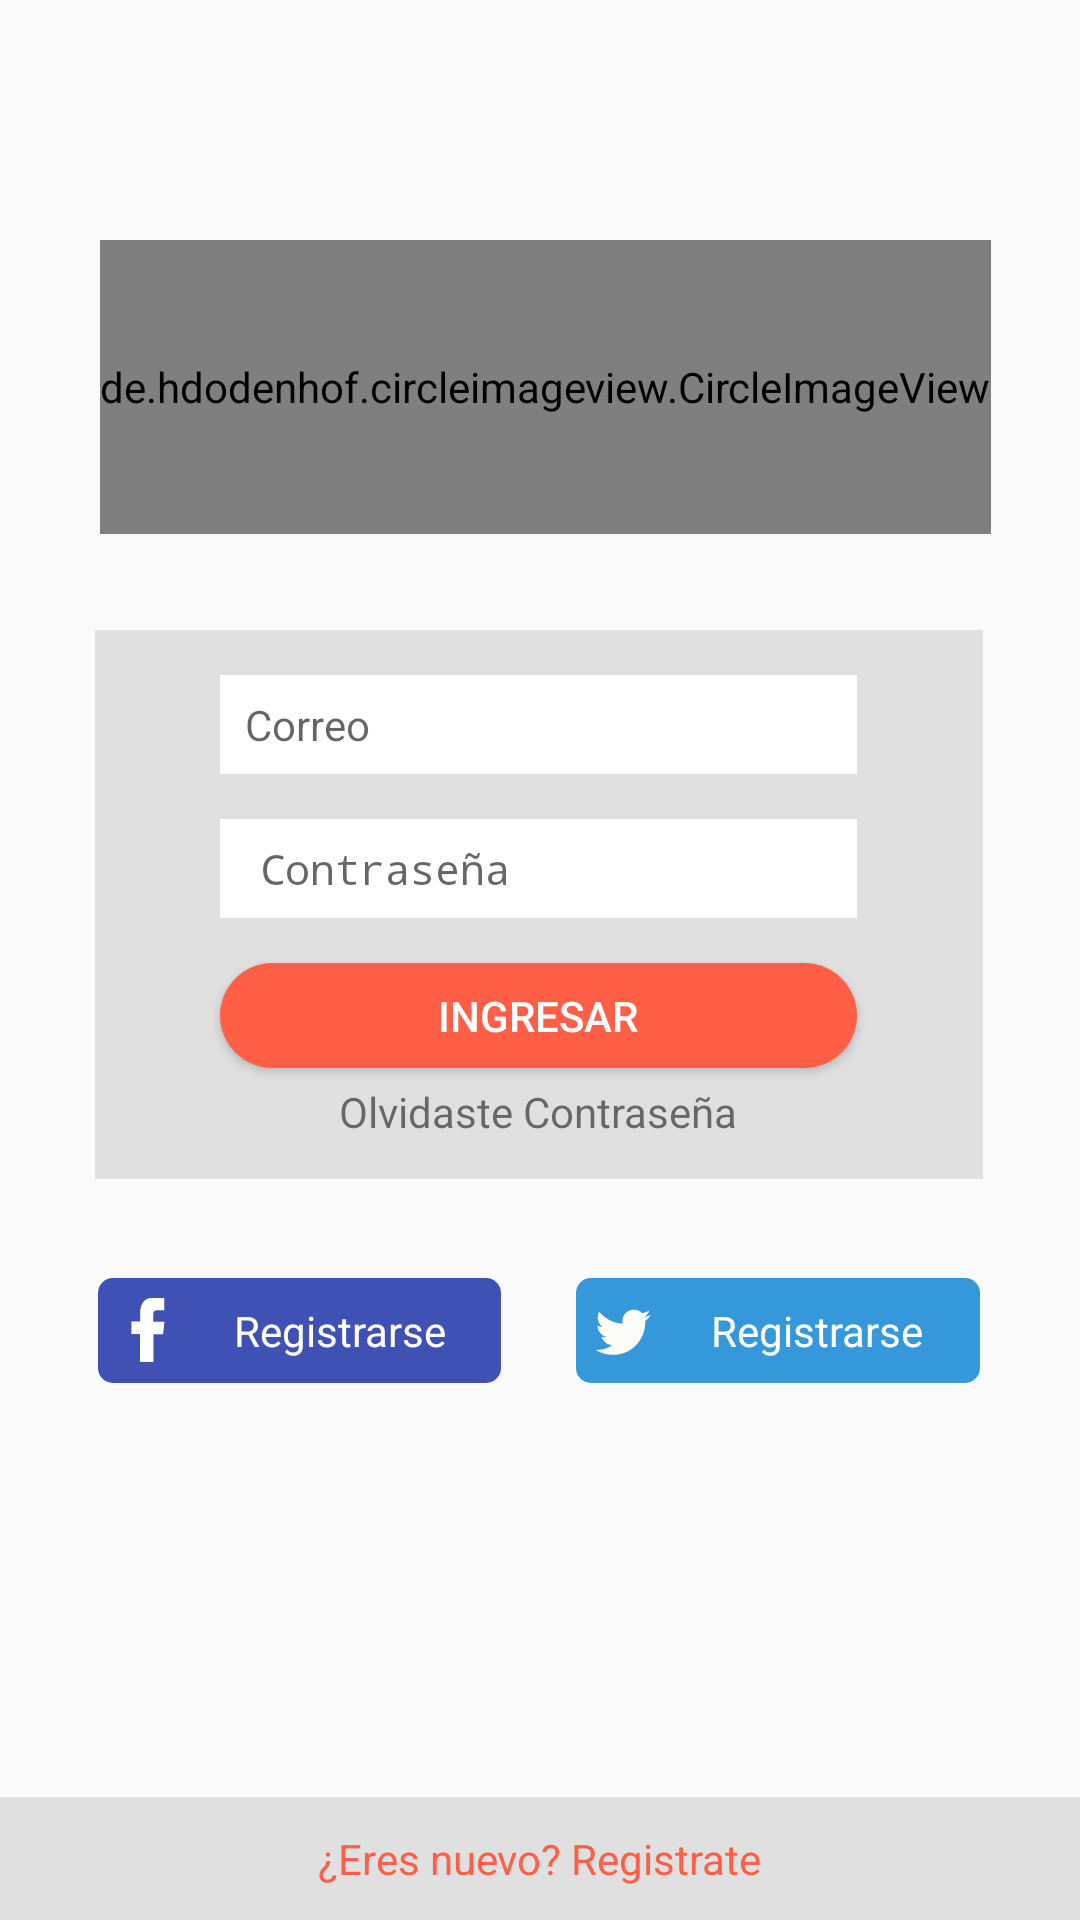

This screen was rendered from an Android layout file. Write that file and the resources it references.
<!-- AndroidManifest.xml: application theme AppTheme -->
<!-- res/layout/activity_main.xml -->
<?xml version="1.0" encoding="utf-8"?>
<android.support.constraint.ConstraintLayout
    xmlns:android="http://schemas.android.com/apk/res/android"
    xmlns:app="http://schemas.android.com/apk/res-auto"
    xmlns:tools="http://schemas.android.com/tools"
    android:layout_width="match_parent"
    android:layout_height="match_parent"
    android:orientation="vertical"
    tools:context=".LoginActivity"
    tools:layout_editor_absoluteY="81dp">


    <de.hdodenhof.circleimageview.CircleImageView
        android:id="@+id/profile_image"
        android:layout_width="wrap_content"
        android:layout_height="98dp"
        android:layout_marginTop="80dp"
        android:src="@drawable/perfil"
        app:civ_border_color="#ff5f47"
        app:civ_border_width="2dp"
        app:layout_constraintEnd_toEndOf="parent"
        app:layout_constraintHorizontal_bias="0.528"
        app:layout_constraintStart_toStartOf="parent"
        app:layout_constraintTop_toTopOf="parent" />

    <LinearLayout
        android:id="@+id/linearLayout3"
        android:layout_width="296dp"
        android:layout_height="183dp"
        android:layout_marginEnd="8dp"
        android:layout_marginStart="8dp"
        android:layout_marginTop="32dp"
        android:background="#E0E0E0"
        android:orientation="vertical"
        app:layout_constraintEnd_toEndOf="parent"
        app:layout_constraintHorizontal_bias="0.494"
        app:layout_constraintStart_toStartOf="parent"
        app:layout_constraintTop_toBottomOf="@+id/profile_image">

        <EditText
            android:id="@+id/edit_nombre_login"
            android:layout_width="wrap_content"
            android:layout_height="33dp"
            android:layout_gravity="center_horizontal"
            android:layout_marginTop="15dp"
            android:background="#FFFFFF"
            android:drawableLeft="@drawable/ic_email"
            android:drawablePadding="15dp"
            android:drawableStart="@drawable/ic_email"
            android:ems="13"
            android:hint=" Correo"
            android:inputType="textEmailAddress"
            android:paddingLeft="5dp"
            android:textSize="14sp" />

        <EditText
            android:id="@+id/edit_password_login"
            android:layout_width="wrap_content"
            android:layout_height="33dp"
            android:layout_gravity="center_horizontal"
            android:layout_marginTop="15dp"
            android:background="#FFFFFF"
            android:drawableLeft="@drawable/ic_password"
            android:drawablePadding="15dp"
            android:ems="13"
            android:hint=" Contraseña"
            android:inputType="textPassword"
            android:paddingLeft="5dp"
            android:textSize="14sp" />

        <Button
            android:id="@+id/button_login"
            android:layout_width="wrap_content"
            android:layout_height="35dp"
            android:layout_gravity="center_horizontal"
            android:layout_marginTop="15dp"
            android:background="@drawable/butoon_shape"
            android:ems="13"
            android:text="Ingresar"
            android:textColor="#FFFFFF" />

        <TextView
            android:layout_width="wrap_content"
            android:layout_height="wrap_content"
            android:layout_gravity="center_horizontal"
            android:layout_marginBottom="10dp"
            android:layout_marginTop="5dp"
            android:text="Olvidaste Contraseña" />
    </LinearLayout>

    <LinearLayout
        android:id="@+id/linearLayout4"
        android:layout_width="304dp"
        android:layout_height="wrap_content"
        android:layout_marginTop="28dp"
        android:orientation="horizontal"
        android:padding="5dp"
        app:layout_constraintEnd_toEndOf="parent"
        app:layout_constraintHorizontal_bias="0.495"
        app:layout_constraintStart_toStartOf="parent"
        app:layout_constraintTop_toBottomOf="@+id/linearLayout3">

        <TextView
            android:layout_width="0dp"
            android:layout_height="35dp"
            android:layout_marginRight="15dp"
            android:layout_weight="1"
            android:background="@drawable/fondo_button_face"
            android:drawableLeft="@drawable/ic_facebook"
            android:gravity="center"
            android:paddingLeft="6dp"
            android:text="Registrarse"
            android:textColor="#FFFFFF" />

        <TextView
            android:layout_width="0dp"
            android:layout_height="35dp"
            android:layout_marginLeft="10dp"
            android:layout_weight="1"
            android:background="@drawable/fondo_button_twitter"
            android:drawableLeft="@drawable/ic_twitter"
            android:gravity="center"
            android:paddingLeft="5dp"
            android:text="@string/text_registrarte"
            android:textColor="#FFFFFF" />

    </LinearLayout>

    <RelativeLayout
        android:id="@+id/linearLayout5"
        android:layout_width="match_parent"
        android:layout_height="41dp"
        android:background="#E0E0E0"
        android:gravity="center_horizontal"
        app:layout_constraintBottom_toBottomOf="parent"
        app:layout_constraintEnd_toEndOf="parent"
        app:layout_constraintHorizontal_bias="0.0"
        app:layout_constraintStart_toStartOf="parent">

        <TextView
            android:id="@+id/tvRegistrate"
            android:layout_width="wrap_content"
            android:layout_height="wrap_content"
            android:layout_centerInParent="true"
            android:background="#E0E0E0"
            android:text="@string/registrate"
            android:textColor="#ff5f47"
            android:textColorLink="#ff5f47"
            tools:layout_editor_absoluteY="524dp" />
    </RelativeLayout>

</android.support.constraint.ConstraintLayout>
<!-- resources referenced by this layout -->
<resources>
  <!-- drawable butoon_shape (drawable) -->
  <?xml version="1.0" encoding="utf-8"?>
  <selector xmlns:android="http://schemas.android.com/apk/res/android" android:shape="rectangle">
      <item android:state_pressed="true">
          <shape >
              <solid android:color="#b71c1c" />
              <corners android:radius="55dp" />
          </shape>
      </item>
      <item>
          <shape >
              <solid android:color="#ff5f47" />
              <corners android:radius="55dp" />
          </shape>
      </item>
  </selector>
  <!-- drawable fondo_button_face (drawable) -->
  <?xml version="1.0" encoding="utf-8"?>
  <selector xmlns:android="http://schemas.android.com/apk/res/android">
      <item android:state_pressed="true">
          <shape >
              <solid android:color="#b71c1c" />
              <corners android:radius="5dp" />
          </shape>
      </item>
      <item>
          <shape>
              <solid android:color="#3f51b5" />
              <corners android:radius="5dp" />
          </shape>
      </item>
  
  </selector>
  <!-- drawable fondo_button_twitter (drawable) -->
  <?xml version="1.0" encoding="utf-8"?>
  <selector xmlns:android="http://schemas.android.com/apk/res/android">
  
      <item android:state_pressed="true">
          <shape >
              <solid android:color="#03a9f4" />
              <corners android:radius="5dp" />
          </shape>
      </item>
      <item>
          <shape >
              <solid android:color="#3498db" />
              <corners android:radius="5dp" />
          </shape>
      </item>
  </selector>
  <!-- drawable ic_facebook: png bitmap (drawable-hdpi, 246 bytes) -->
  <!-- drawable ic_twitter: png bitmap (drawable-hdpi, 554 bytes) -->
  <!-- drawable perfil: jpg bitmap (drawable, 10698 bytes) -->
  <string name="registrate">¿Eres nuevo? Registrate</string>
  <string name="text_registrarte">Registrarse</string>
  <style name="AppTheme" parent="Theme.AppCompat.Light.NoActionBar">
          
          <item name="colorPrimary">@color/colorPrimary</item>
          <item name="colorPrimaryDark">@color/colorPrimaryDark</item>
          <item name="colorAccent">@color/colorAccent</item>
  
      </style>
  <color name="colorPrimary">#3F51B5</color>
  <color name="colorPrimaryDark">#303F9F</color>
  <color name="colorAccent">#ff5f47</color>
</resources>
